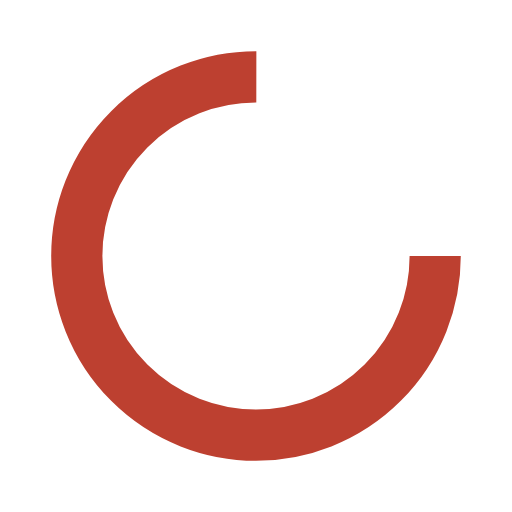
t = 0.00 s
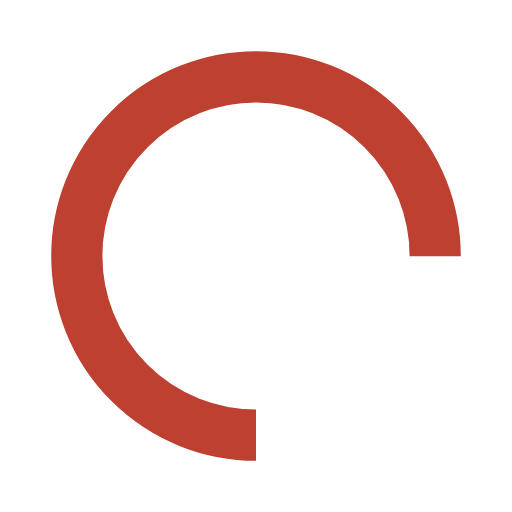
t = 0.25 s
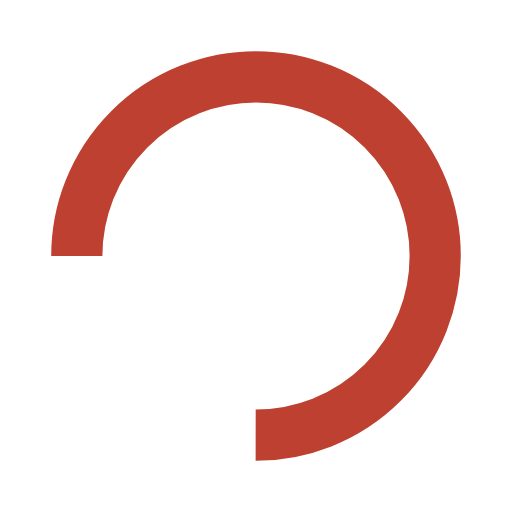
t = 0.50 s
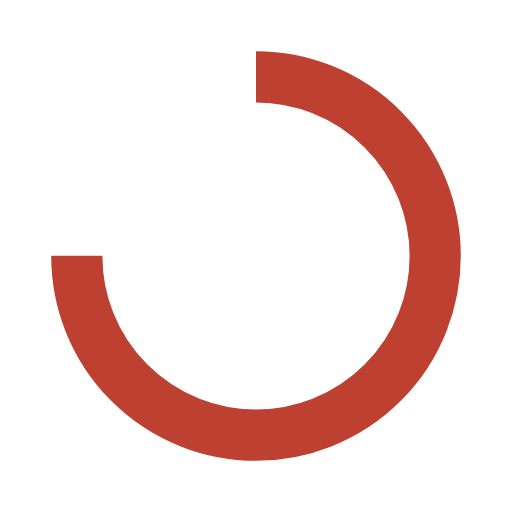
t = 0.75 s

The animated SVG that drew these frames (rendered in a browser with its animation timeline set to each time). Animation: 1 SMIL element (animateTransform=1); one cycle of 1.00 s, repeats indefinitely.

<svg width="200px"  height="200px"  xmlns="http://www.w3.org/2000/svg" viewBox="0 0 100 100" preserveAspectRatio="xMidYMid" class="lds-rolling" style="background: none;"><circle cx="50" cy="50" fill="none" ng-attr-stroke="{{config.color}}" ng-attr-stroke-width="{{config.width}}" ng-attr-r="{{config.radius}}" ng-attr-stroke-dasharray="{{config.dasharray}}" stroke="#bd4030" stroke-width="10" r="35" stroke-dasharray="164.93361431346415 56.97787143782138" transform="rotate(234 50 50)"><animateTransform attributeName="transform" type="rotate" calcMode="linear" values="0 50 50;360 50 50" keyTimes="0;1" dur="1s" begin="0s" repeatCount="indefinite"></animateTransform></circle></svg>